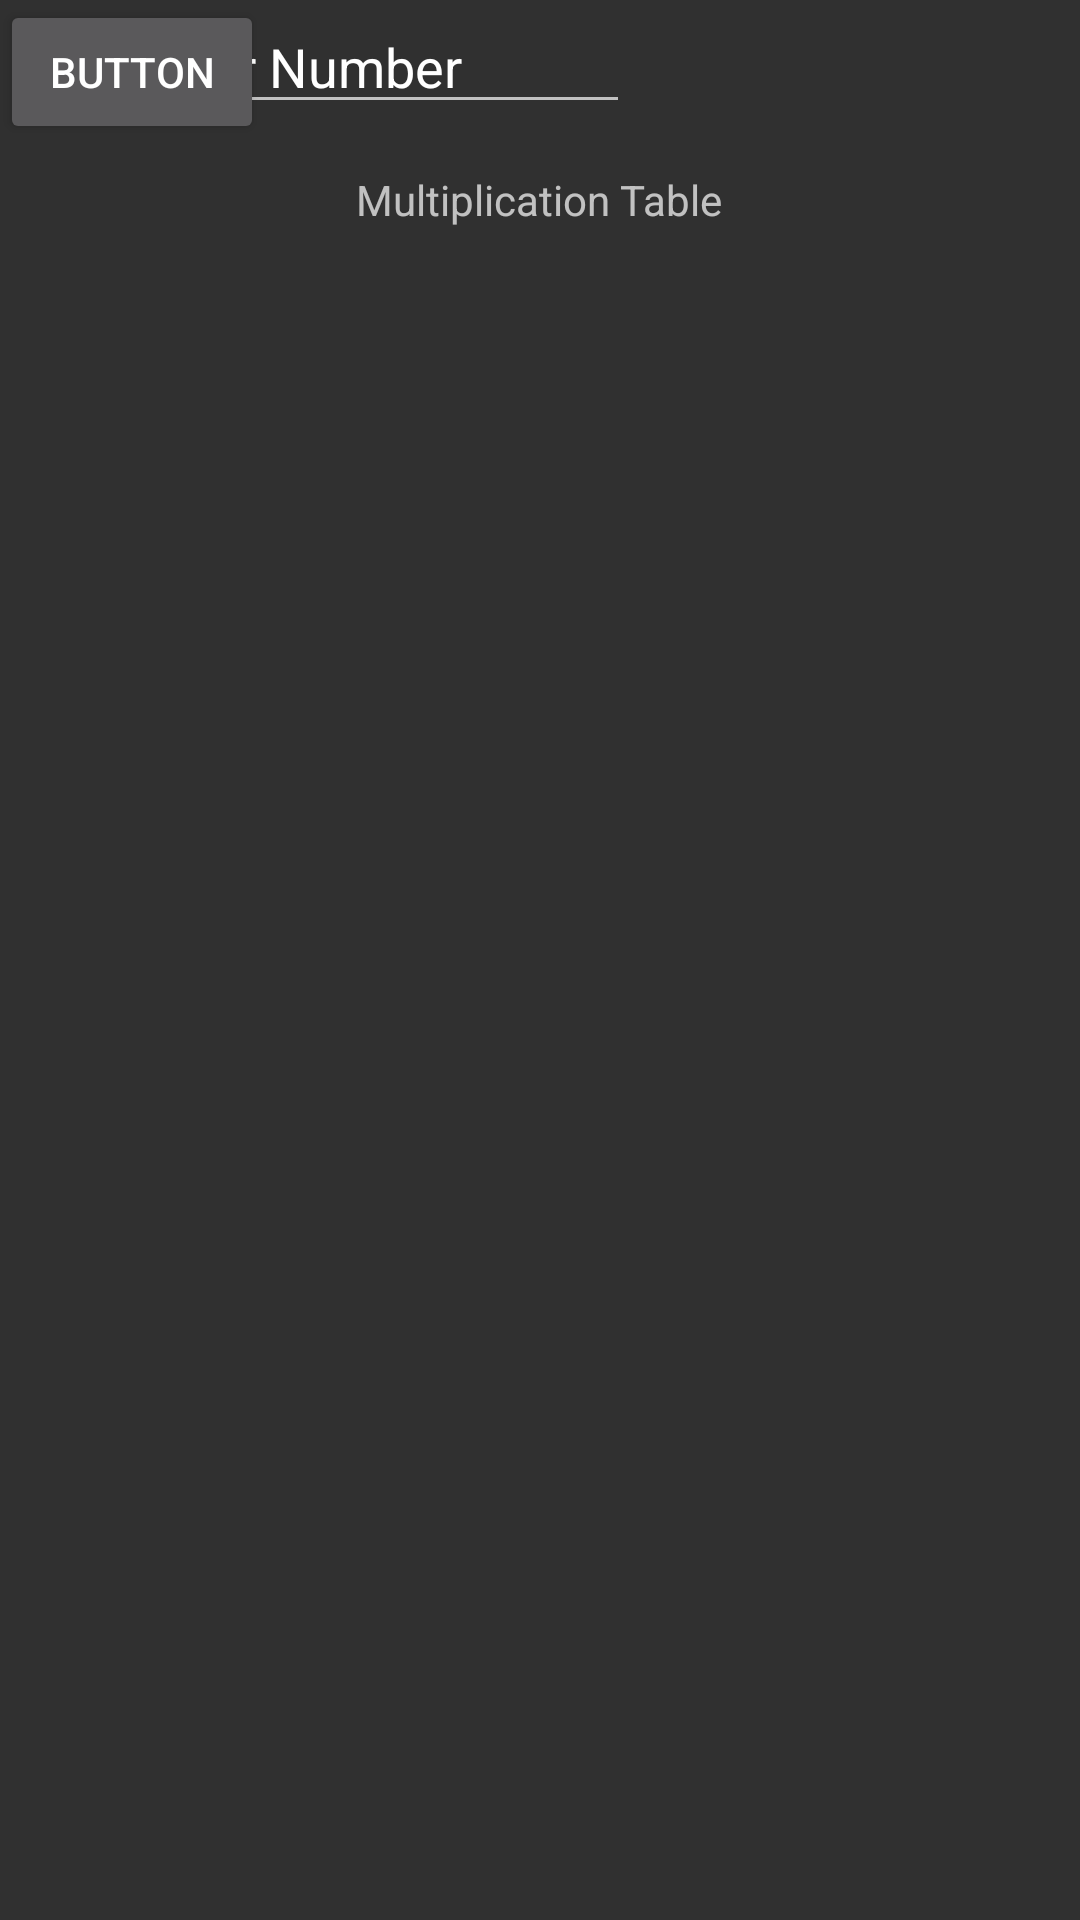

Reconstruct the res/layout file that produces this screen, plus the resources it refers to.
<!-- AndroidManifest.xml: application theme Theme.MultiplyTables -->
<!-- res/layout/activity_main.xml -->
<?xml version="1.0" encoding="utf-8"?>
<androidx.constraintlayout.widget.ConstraintLayout xmlns:android="http://schemas.android.com/apk/res/android"
    xmlns:app="http://schemas.android.com/apk/res-auto"
    xmlns:tools="http://schemas.android.com/tools"
    android:id="@+id/numTxtInput"
    android:layout_width="match_parent"
    android:layout_height="match_parent"
    tools:context=".MainActivity">

    <TextView
        android:id="@+id/titleTxt"
        android:layout_width="wrap_content"
        android:layout_height="wrap_content"
        android:text="Multiplication Table"
        app:layout_constraintBottom_toBottomOf="parent"
        app:layout_constraintEnd_toEndOf="parent"
        app:layout_constraintHorizontal_bias="0.498"
        app:layout_constraintStart_toStartOf="parent"
        app:layout_constraintTop_toTopOf="parent"
        app:layout_constraintVertical_bias="0.092" />

    <EditText
        android:id="@+id/editTextNumber"
        android:layout_width="wrap_content"
        android:layout_height="wrap_content"
        android:ems="10"
        android:inputType="number"
        android:text="Enter your Number"
        tools:layout_editor_absoluteX="113dp"
        tools:layout_editor_absoluteY="170dp" />

    <Button
        android:id="@+id/multiplyBtn"
        android:layout_width="wrap_content"
        android:layout_height="wrap_content"
        android:text="Button"
        tools:layout_editor_absoluteX="151dp"
        tools:layout_editor_absoluteY="361dp" />

</androidx.constraintlayout.widget.ConstraintLayout>
<!-- resources referenced by this layout -->
<resources>
  <style name="Theme.MultiplyTables" parent="Theme.Design.NoActionBar" />
</resources>
